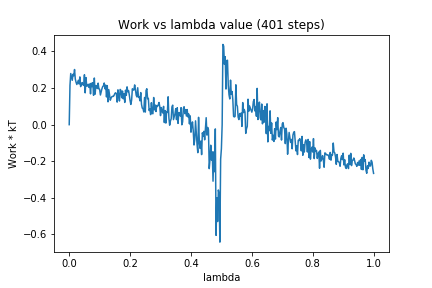

Data behind this chart, as committed beside it:
0, 0.0
1, 0.2144
2, 0.2793
3, 0.2602
4, 0.2423
5, 0.2753
6, 0.2672
7, 0.3013
8, 0.2491
9, 0.2313
10, 0.2194
11, 0.2315
12, 0.2423
13, 0.2221
14, 0.261
15, 0.2078
16, 0.2209
17, 0.23
18, 0.2185
19, 0.2143
20, 0.2727
21, 0.1738
22, 0.2573
23, 0.2108
24, 0.2112
25, 0.2206
26, 0.2034
27, 0.2224
28, 0.1684
29, 0.2268
30, 0.2078
31, 0.2295
32, 0.1602
33, 0.2548
34, 0.1665
35, 0.2138
36, 0.2125
37, 0.1973
38, 0.2269
39, 0.195
40, 0.193
41, 0.1619
42, 0.1803
43, 0.1961
44, 0.2081
45, 0.2122
46, 0.2275
47, 0.1958
48, 0.2159
49, 0.1514
50, 0.2134
51, 0.1247
52, 0.1914
53, 0.1621
54, 0.1336
55, 0.1451
56, 0.1525
57, 0.1547
58, 0.1543
59, 0.1605
60, 0.1706
... 340 more rows
